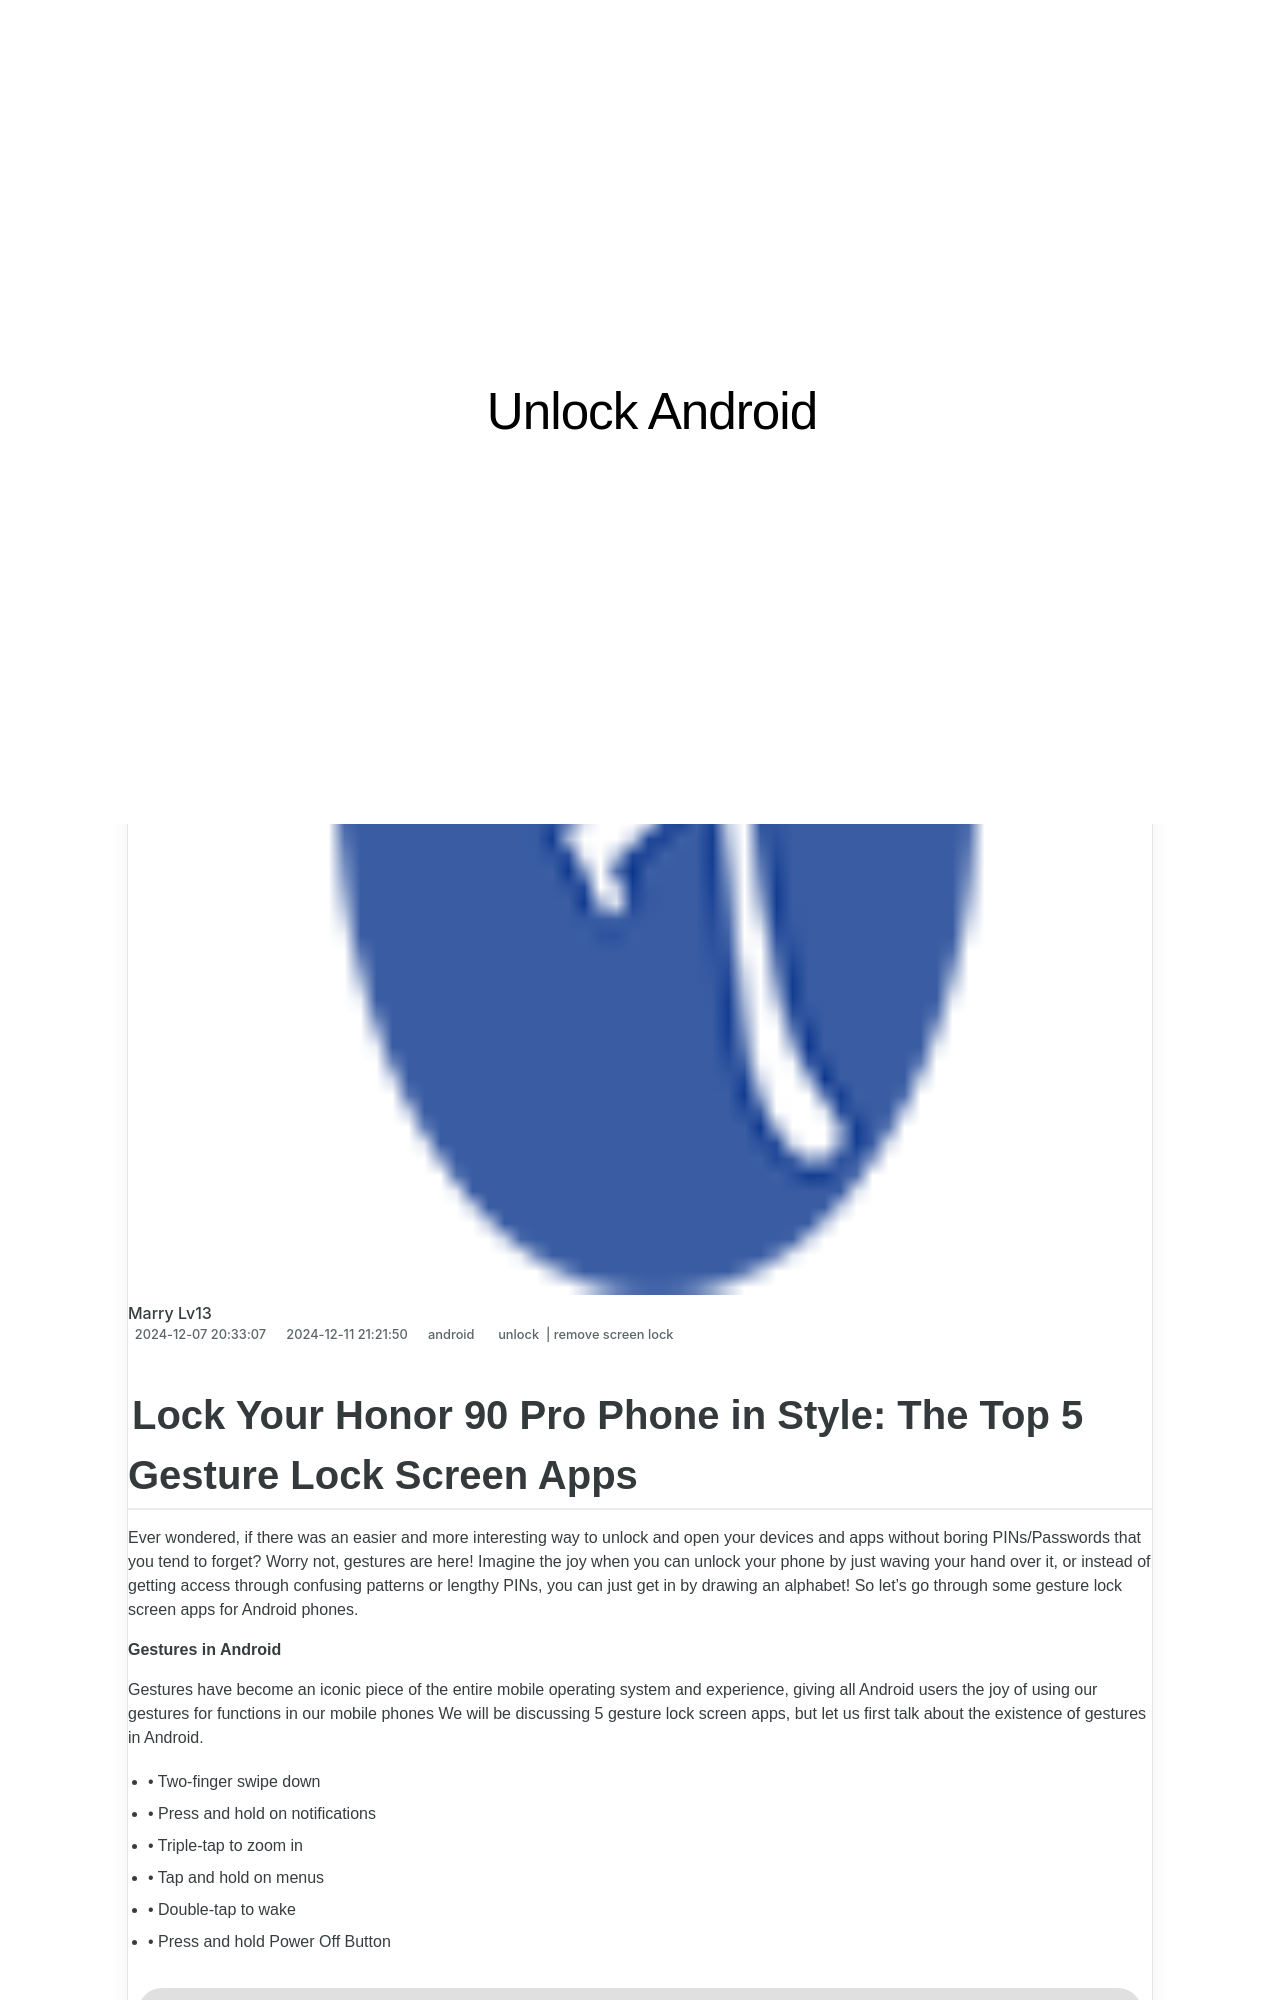

repository: techidaily/site-unlock-android · page: lock-your-honor-90-pro-phone-in-style-the-top-5-gesture-lock-screen-apps-by-drfone-android/index.html · generator: jekyll

---
title: Lock Your Honor 90 Pro Phone in Style The Top 5 Gesture Lock Screen Apps
date: 2024-12-07T20:33:07.581Z
updated: 2024-12-11T21:21:50.637Z
tags: 
  - unlock
  - remove screen lock
categories:
  - android
description: This article describes Lock Your Honor 90 Pro Phone in Style The Top 5 Gesture Lock Screen Apps
excerpt: This article describes Lock Your Honor 90 Pro Phone in Style The Top 5 Gesture Lock Screen Apps
keywords: Honor 90 Pro gusture lock screen,hard pattern lock,Honor 90 Pro bypass lock screen password,Honor 90 Pro unlock bootloader,reset gmail password on android,samfw frp tool,Honor 90 Pro lock screen pattern,Honor 90 Pro bypass knox enrollment service
thumbnail: https://thmb.techidaily.com/675815b145dcafd84fe359ee4ac52511e6c57ba8907f6c40cdafb2c11a8f5a83.jpg
---
